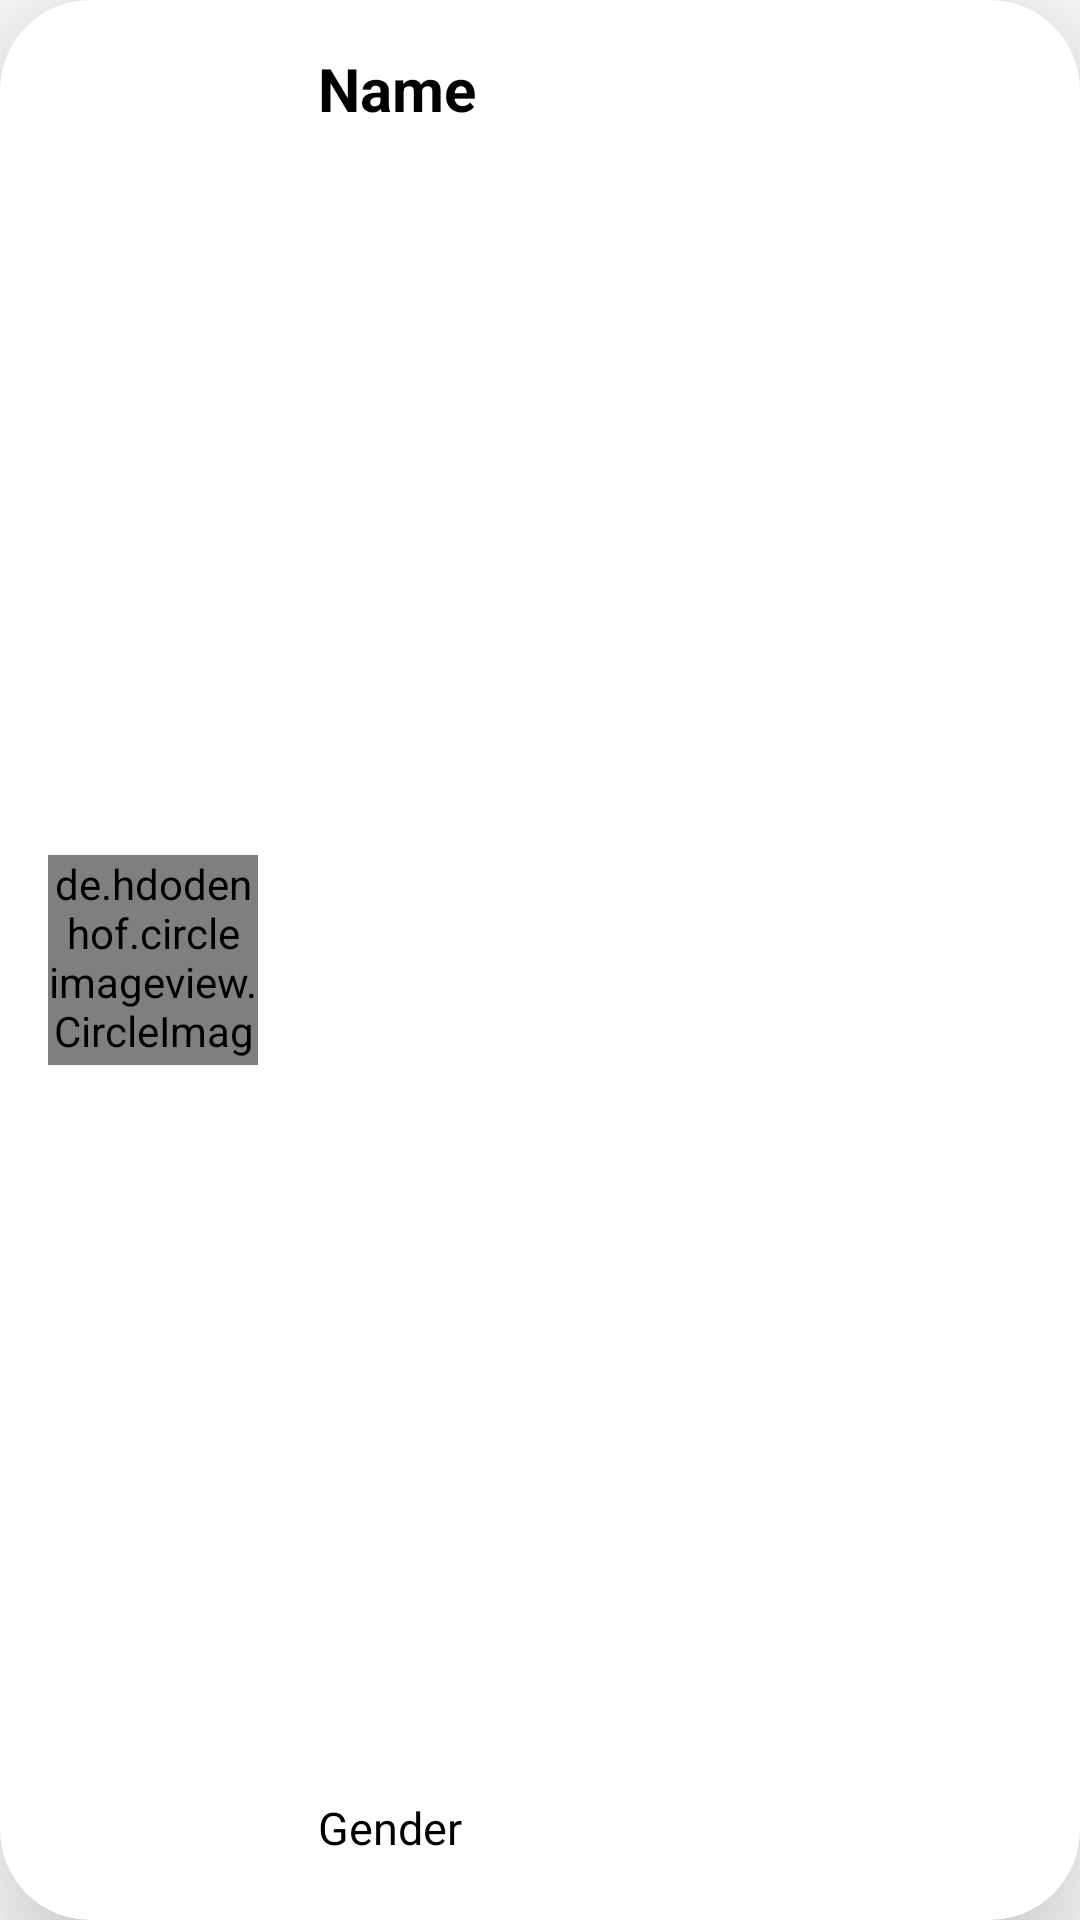

Android layout source for this screen:
<!-- AndroidManifest.xml: application theme Theme.Demoapps -->
<!-- res/layout/activity_userlist_cardview.xml -->
<?xml version="1.0" encoding="utf-8"?>
<androidx.cardview.widget.CardView xmlns:android="http://schemas.android.com/apk/res/android"
    xmlns:app="http://schemas.android.com/apk/res-auto"
    android:layout_width="match_parent"
    android:layout_height="90dp"
    android:layout_margin="15dp"
    android:backgroundTint="@color/white"
    android:elevation="40dp"
    app:cardElevation="30dp"
    android:id="@+id/cv_userList"
    app:cardCornerRadius="30dp">

        <androidx.constraintlayout.widget.ConstraintLayout
            android:layout_width="match_parent"
            android:layout_height="match_parent">

            <TextView
                android:id="@+id/tv_username"
                android:layout_width="251dp"
                android:layout_height="29dp"
                android:text="Name"
                android:textStyle="bold"
                android:textColor="@color/black"
                android:textSize="20sp"
                android:layout_marginStart="20dp"
                android:layout_marginTop="16dp"
                android:layout_marginEnd="32dp"
                app:layout_constraintEnd_toEndOf="parent"
                app:layout_constraintHorizontal_bias="0.0"
                app:layout_constraintStart_toEndOf="@+id/ci_profile"
                app:layout_constraintTop_toTopOf="parent" />

            <TextView
                android:id="@+id/tv_gender"
                android:layout_width="200dp"
                android:layout_height="29dp"
                android:layout_marginStart="20dp"
                android:layout_marginTop="4dp"
                android:layout_marginEnd="86dp"
                android:layout_marginBottom="12dp"
                android:text="Gender"
                android:textColor="@color/black"
                android:textSize="15sp"
                app:layout_constraintBottom_toBottomOf="parent"
                app:layout_constraintEnd_toEndOf="parent"
                app:layout_constraintHorizontal_bias="0.0"
                app:layout_constraintStart_toEndOf="@+id/ci_profile"
                app:layout_constraintTop_toBottomOf="@+id/tv_username"
                app:layout_constraintVertical_bias="1.0" />

            <de.hdodenhof.circleimageview.CircleImageView
                android:id="@+id/ci_profile"
                android:layout_width="70dp"
                android:layout_height="70dp"
                android:layout_marginStart="16dp"
                android:layout_marginTop="10dp"
                android:layout_marginBottom="10dp"
                android:src="@drawable/ic_baseline_person_24"
                app:civ_border_color="@color/purple_500"
                app:civ_border_width="2dp"
                app:layout_constraintBottom_toBottomOf="parent"
                app:layout_constraintStart_toStartOf="parent"
                app:layout_constraintTop_toTopOf="parent"></de.hdodenhof.circleimageview.CircleImageView>
        </androidx.constraintlayout.widget.ConstraintLayout>
    </androidx.cardview.widget.CardView>
<!-- resources referenced by this layout -->
<resources>
  <color name="black">#FF000000</color>
  <color name="purple_500">#FF6200EE</color>
  <color name="white">#FFFFFFFF</color>
  <style name="Theme.Demoapps" parent="Theme.MaterialComponents.DayNight.DarkActionBar">
          
          <item name="colorPrimary">@color/purple_500</item>
          <item name="colorPrimaryVariant">@color/purple_700</item>
          <item name="colorOnPrimary">@color/white</item>
          
          <item name="colorSecondary">@color/teal_200</item>
          <item name="colorSecondaryVariant">@color/teal_700</item>
          <item name="colorOnSecondary">@color/black</item>
          
          <item name="android:statusBarColor" tools:targetApi="l">?attr/colorPrimaryVariant</item>
          
      </style>
  <color name="purple_700">#FF3700B3</color>
  <color name="teal_200">#FF03DAC5</color>
  <color name="teal_700">#FF018786</color>
</resources>
